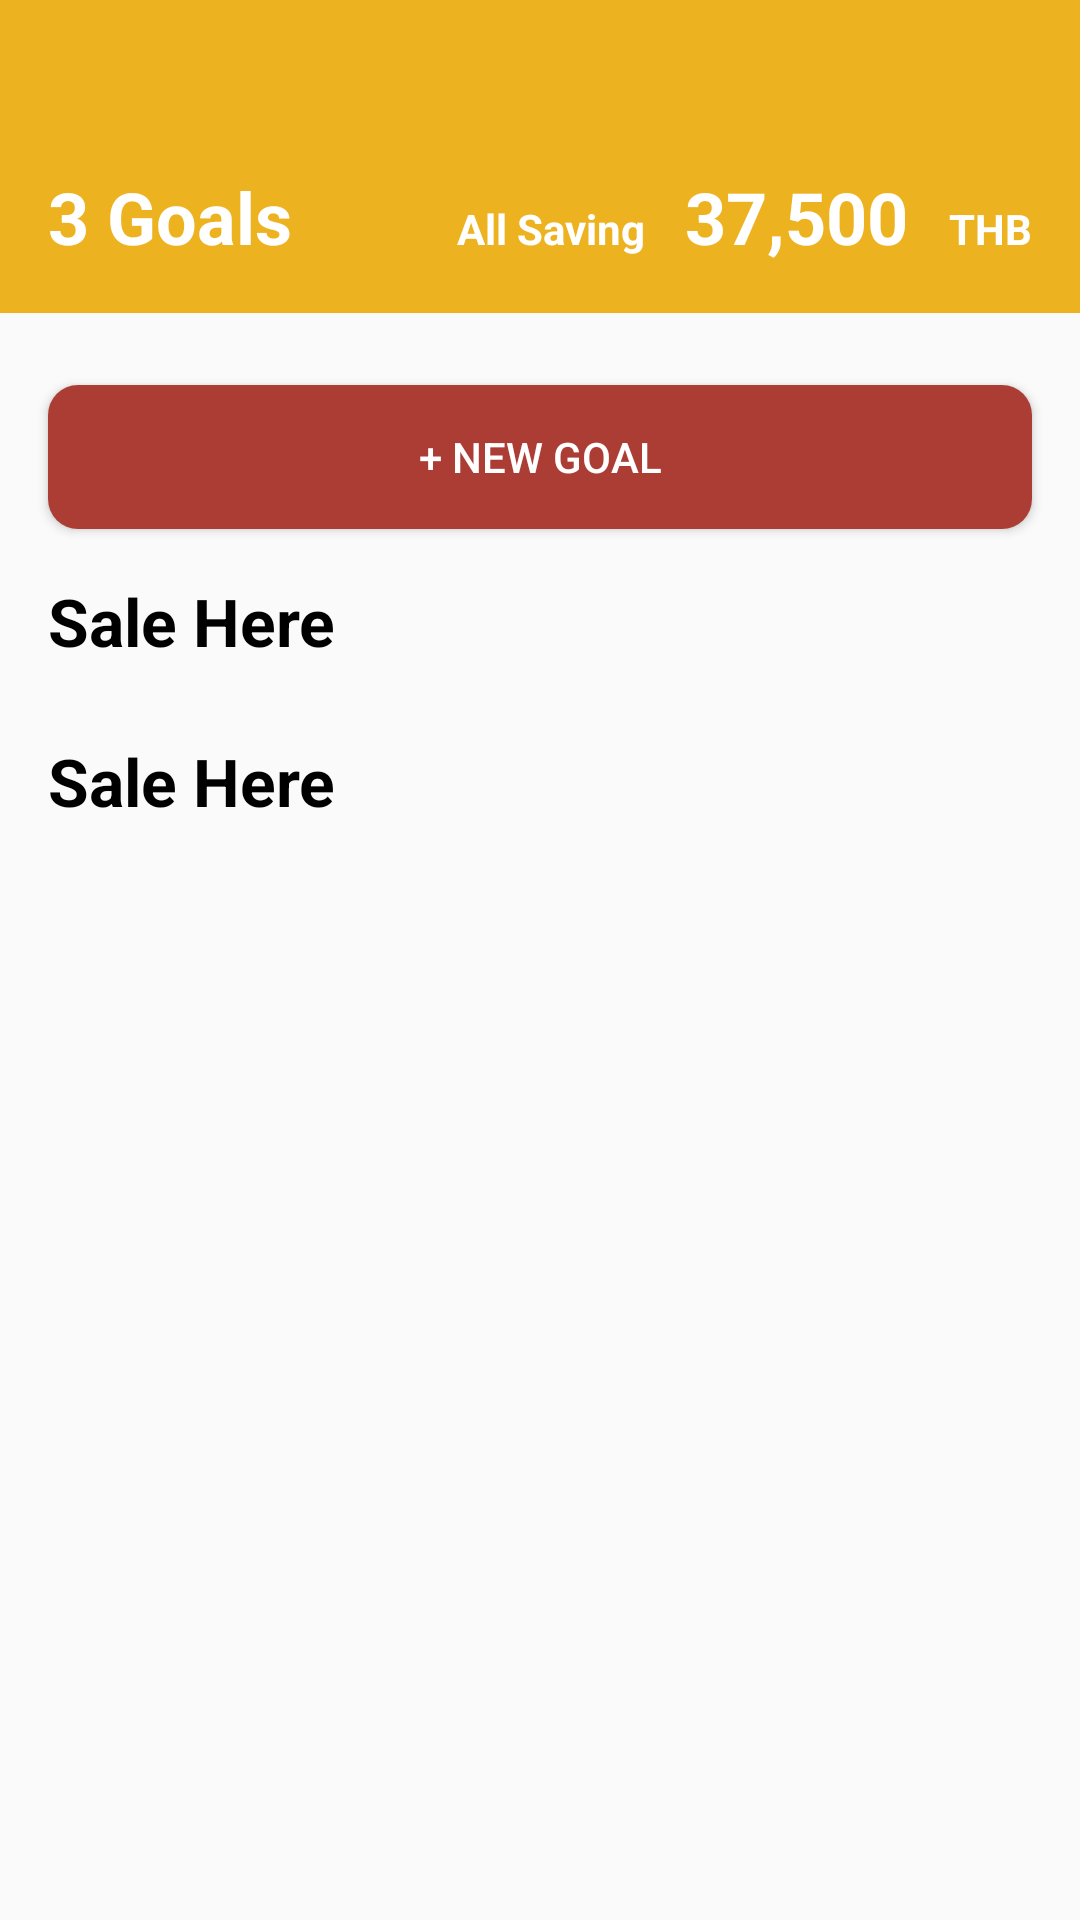

Reconstruct the res/layout file that produces this screen, plus the resources it refers to.
<!-- AndroidManifest.xml: application theme Theme.SaleHere -->
<!-- res/layout/fragment_home.xml -->
<?xml version="1.0" encoding="utf-8"?>
<androidx.constraintlayout.widget.ConstraintLayout xmlns:android="http://schemas.android.com/apk/res/android"
    xmlns:app="http://schemas.android.com/apk/res-auto"
    xmlns:tools="http://schemas.android.com/tools"
    android:layout_width="match_parent"
    android:layout_height="match_parent"
    tools:context=".ui.home.HomeFragment">

    <androidx.core.widget.NestedScrollView
        android:layout_width="match_parent"
        android:layout_height="match_parent"
        android:fillViewport="true">

        <LinearLayout
            android:layout_width="match_parent"
            android:layout_height="wrap_content"
            android:orientation="vertical">

            <LinearLayout
                android:layout_width="match_parent"
                android:layout_height="wrap_content"
                android:layout_marginBottom="8dp"
                android:background="#E4ECAB06"
                android:orientation="vertical"
                android:paddingTop="32dp"
                android:paddingBottom="16dp">

                <androidx.recyclerview.widget.RecyclerView
                    android:id="@+id/recycler.card"
                    android:layout_width="match_parent"
                    android:layout_height="wrap_content"
                    android:paddingStart="8dp"
                    android:paddingTop="16dp"
                    android:paddingEnd="8dp"
                    android:paddingBottom="8dp" />

                <LinearLayout
                    android:layout_width="match_parent"
                    android:layout_height="wrap_content"
                    android:layout_marginStart="16dp"
                    android:layout_marginEnd="16dp"
                    android:orientation="horizontal"
                    android:weightSum="2">

                    <TextView
                        android:id="@+id/text.status"
                        android:layout_width="wrap_content"
                        android:layout_height="wrap_content"
                        android:layout_weight="1"
                        android:text="3 Goals"
                        android:textColor="#ffffff"
                        android:textSize="24sp"
                        android:textStyle="bold" />

                    <LinearLayout
                        android:layout_width="wrap_content"
                        android:layout_height="wrap_content"
                        android:layout_gravity="bottom|end"
                        android:layout_weight="1"
                        android:orientation="horizontal"
                        android:weightSum="3">

                        <TextView
                            android:layout_width="wrap_content"
                            android:layout_height="wrap_content"
                            android:layout_weight="1"
                            android:text="All Saving"
                            android:textAlignment="textEnd"
                            android:textColor="#ffffff"
                            android:textStyle="bold" />

                        <TextView
                            android:id="@+id/text.day"
                            android:layout_width="wrap_content"
                            android:layout_height="wrap_content"
                            android:layout_weight="1"
                            android:text="37,500"
                            android:textAlignment="textEnd"
                            android:textColor="#ffffff"
                            android:textSize="24sp"
                            android:textStyle="bold" />

                        <TextView
                            android:layout_width="wrap_content"
                            android:layout_height="wrap_content"
                            android:layout_weight="1"
                            android:text="THB"
                            android:textAlignment="textEnd"
                            android:textColor="#ffffff"
                            android:textStyle="bold" />
                    </LinearLayout>
                </LinearLayout>
            </LinearLayout>

            <Button
                android:id="@+id/btn.newGoal"
                android:layout_width="match_parent"
                android:layout_height="wrap_content"
                android:layout_margin="16dp"
                android:background="@drawable/new_goal_btn"
                android:text="@string/btn_new_goal"
                android:textColor="#ffffff"
                app:layout_constraintEnd_toEndOf="parent"
                app:layout_constraintStart_toStartOf="parent"
                app:layout_constraintTop_toTopOf="parent" />

            <TextView
                android:id="@+id/text.title.bestOffer"
                android:layout_width="wrap_content"
                android:layout_height="wrap_content"
                android:layout_marginStart="16dp"
                android:text="@string/app_name"
                android:textColor="#000000"
                android:textSize="22sp"
                android:textStyle="bold" />

            <androidx.recyclerview.widget.RecyclerView
                android:id="@+id/recycler.card.bestOffer"
                android:layout_width="match_parent"
                android:layout_height="wrap_content"
                android:layout_marginTop="8dp" />

            <TextView
                android:id="@+id/text.title.suggestForYou"
                android:layout_width="wrap_content"
                android:layout_height="wrap_content"
                android:layout_marginStart="16dp"
                android:layout_marginTop="16dp"
                android:text="@string/app_name"
                android:textColor="#000000"
                android:textSize="22sp"
                android:textStyle="bold" />

            <androidx.recyclerview.widget.RecyclerView
                android:id="@+id/recycler.card.suggestForYou"
                android:layout_width="match_parent"
                android:layout_height="wrap_content"
                android:layout_marginTop="8dp" />
        </LinearLayout>
    </androidx.core.widget.NestedScrollView>
</androidx.constraintlayout.widget.ConstraintLayout>
<!-- resources referenced by this layout -->
<resources>
  <!-- drawable new_goal_btn (drawable) -->
  <?xml version="1.0" encoding="utf-8"?>
  <shape xmlns:android="http://schemas.android.com/apk/res/android"
      android:padding="10dp">
  
      <solid android:color="#AC3D35" />
  
      <corners android:radius="10dp" />
  
  </shape>
  <string name="app_name">Sale Here</string>
  <string name="btn_new_goal">+ New Goal</string>
  <style name="Theme.SaleHere" parent="Theme.MaterialComponents.DayNight.NoActionBar.Bridge">
          
          <item name="colorPrimary">@color/purple_500</item>
          <item name="colorPrimaryVariant">@color/purple_700</item>
          <item name="colorOnPrimary">@color/white</item>
          
          <item name="colorSecondary">@color/teal_200</item>
          <item name="colorSecondaryVariant">@color/teal_700</item>
          <item name="colorOnSecondary">@color/black</item>
          
          <item name="android:statusBarColor">@android:color/transparent</item>
          
          <item name="android:windowActionBar">false</item>
          <item name="android:windowTitleSize">0dp</item>
          <item name="android:windowNoTitle">true</item>
          <item name="android:windowLightStatusBar">true</item>
          <item name="windowActionBar">false</item>
          <item name="android:windowContentOverlay">@null</item>
          <item name="windowNoTitle">true</item>
      </style>
  <!-- not gathered from this repository: default colours our renderer supplied (Android Studio template values) -->
  <color name="purple_500">#FF6200EE</color>
  <color name="purple_700">#FF3700B3</color>
  <color name="teal_200">#FF03DAC5</color>
  <color name="teal_700">#FF018786</color>
  <color name="black">#FF000000</color>
  <color name="white">#FFFFFFFF</color>
</resources>
